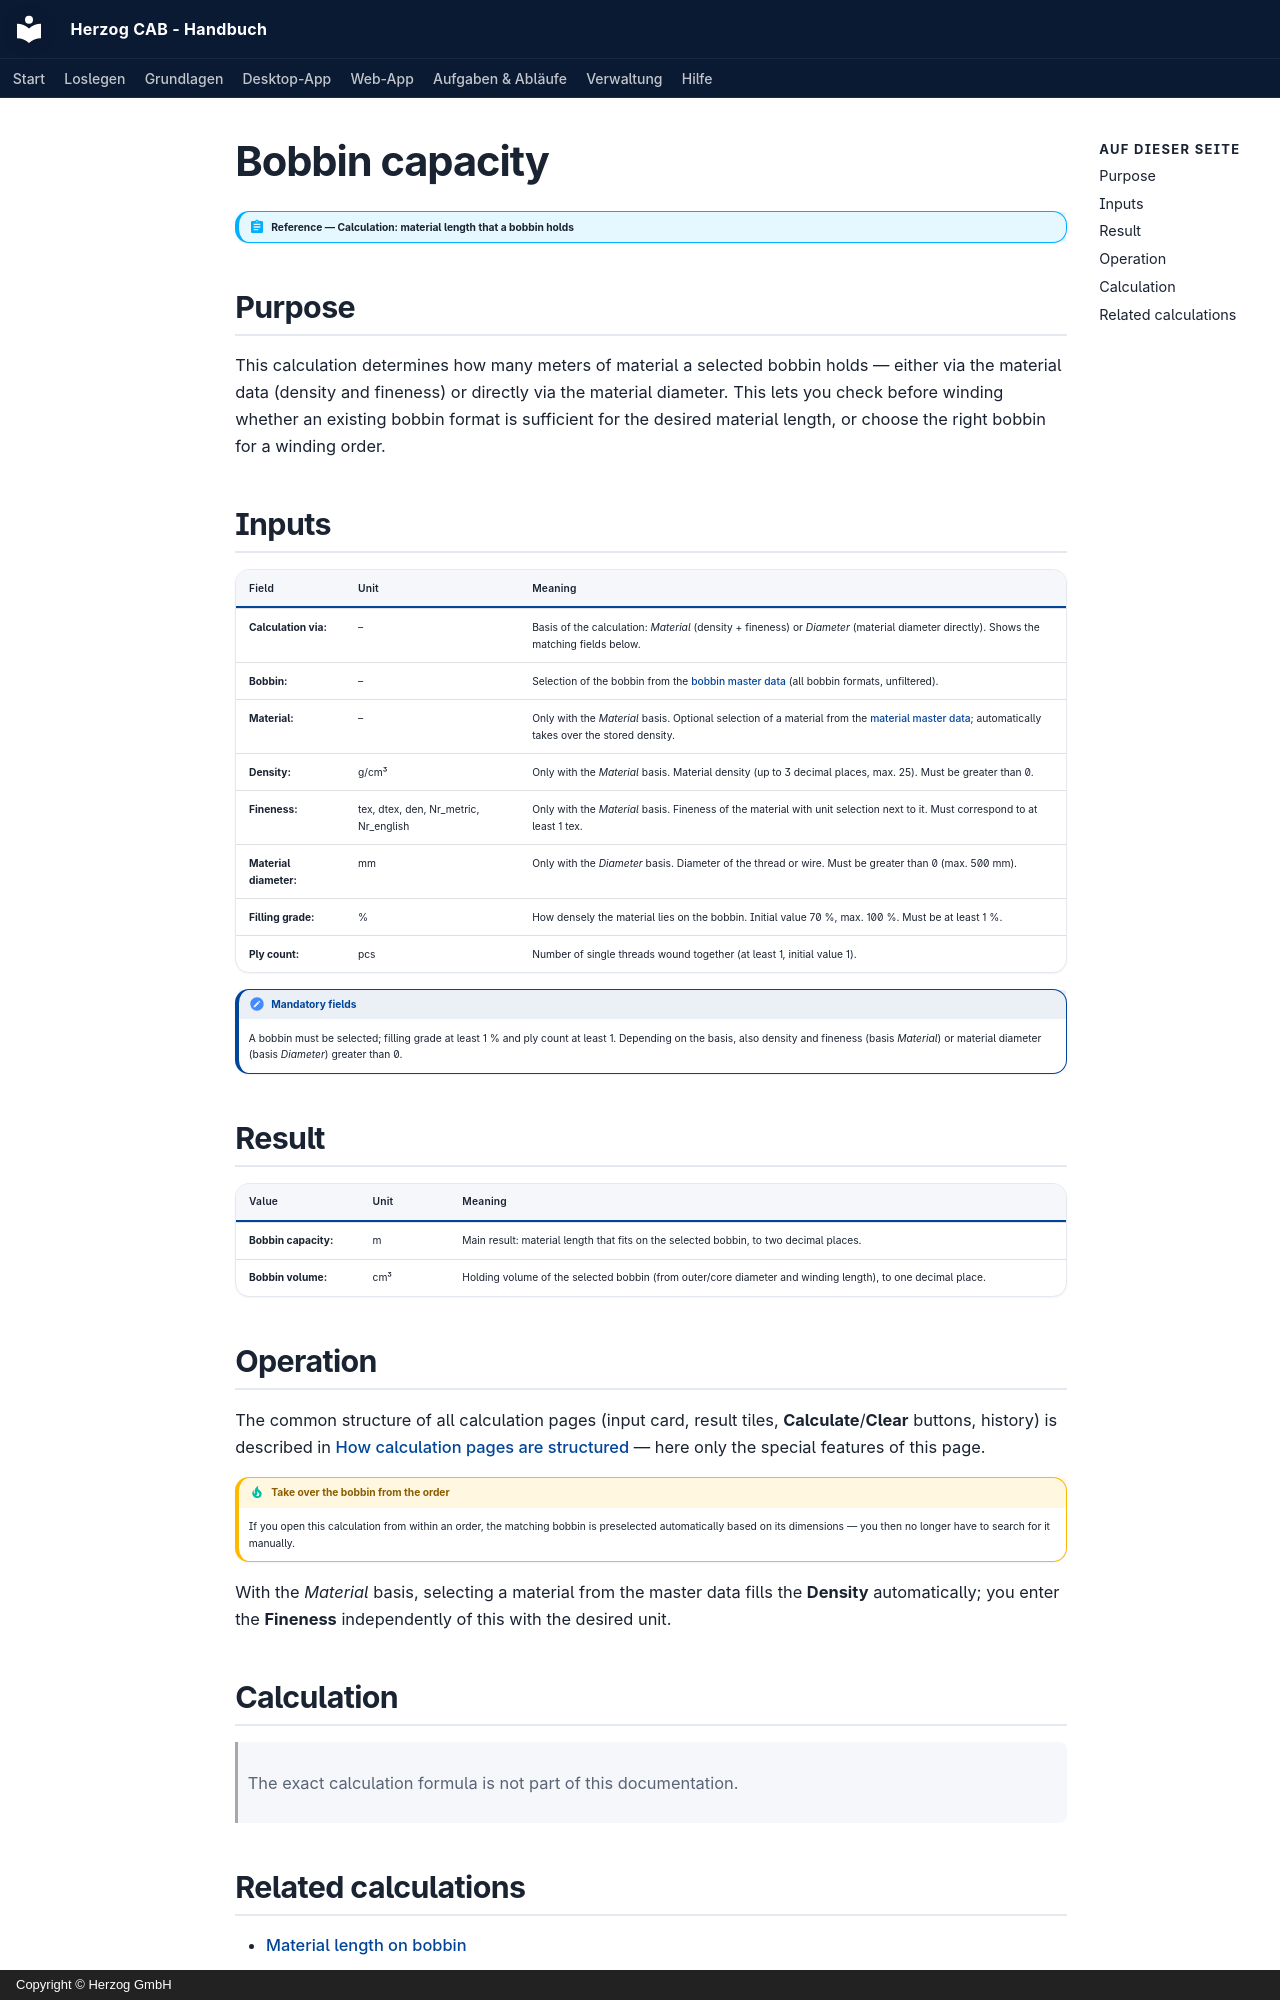

repository: Herzog-GmbH/HerzogCAB-Docs · page: calculations/winding/bobbin-capacity.en/index.html · generator: mkdocs · copyright: Copyright © Herzog GmbH

# Bobbin capacity

!!! abstract "Reference — Calculation: material length that a bobbin holds"

## Purpose { #wofur }

This calculation determines how many meters of material a selected bobbin
holds — either via the material data (density and fineness) or directly
via the material diameter. This lets you check before winding whether an
existing bobbin format is sufficient for the desired material length, or
choose the right bobbin for a winding order.

## Inputs { #eingabewerte }

| Field | Unit | Meaning |
|---|---|---|
| **Calculation via:** | – | Basis of the calculation: *Material* (density + fineness) or *Diameter* (material diameter directly). Shows the matching fields below. |
| **Bobbin:** | – | Selection of the bobbin from the [bobbin master data](../../master-data/bobbins.md) (all bobbin formats, unfiltered). |
| **Material:** | – | Only with the *Material* basis. Optional selection of a material from the [material master data](../../master-data/materials.md); automatically takes over the stored density. |
| **Density:** | g/cm³ | Only with the *Material* basis. Material density (up to 3 decimal places, max. 25). Must be greater than 0. |
| **Fineness:** | tex, dtex, den, Nr_metric, Nr_english | Only with the *Material* basis. Fineness of the material with unit selection next to it. Must correspond to at least 1 tex. |
| **Material diameter:** | mm | Only with the *Diameter* basis. Diameter of the thread or wire. Must be greater than 0 (max. 500 mm). |
| **Filling grade:** | % | How densely the material lies on the bobbin. Initial value 70 %, max. 100 %. Must be at least 1 %. |
| **Ply count:** | pcs | Number of single threads wound together (at least 1, initial value 1). |

!!! note "Mandatory fields"
    A bobbin must be selected; filling grade at least 1 % and ply count
    at least 1. Depending on the basis, also density and fineness (basis
    *Material*) or material diameter (basis *Diameter*) greater than 0.

## Result { #ergebnis }

| Value | Unit | Meaning |
|---|---|---|
| **Bobbin capacity:** | m | Main result: material length that fits on the selected bobbin, to two decimal places. |
| **Bobbin volume:** | cm³ | Holding volume of the selected bobbin (from outer/core diameter and winding length), to one decimal place. |

## Operation { #bedienung }

The common structure of all calculation pages (input card,
result tiles, **Calculate**/**Clear** buttons, history) is described in
[How calculation pages are structured](../../basics/calc-page-anatomy.md) —
here only the special features of this page.

!!! tip "Take over the bobbin from the order"
    If you open this calculation from within an order, the
    matching bobbin is preselected automatically based on its dimensions — you
    then no longer have to search for it manually.

With the *Material* basis, selecting a material from the master data fills
the **Density** automatically; you enter the **Fineness** independently of this
with the desired unit.

## Calculation { #berechnung }

> The exact calculation formula is not part of this documentation.
